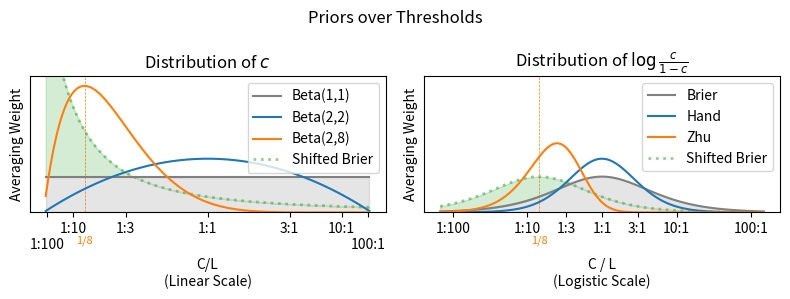

Python code for this plot:
from matplotlib import pyplot as plt
import numpy as np
import scipy
from scipy.stats import beta


def weights():
    z = np.linspace(-5, 5, 100)
    x = scipy.special.expit(z)
    one = x * 0 + 1
    beta00 = one / x / (1 - x) / 40
    lower = np.minimum(one, beta00)
    fig, axs = plt.subplots(1, 2, figsize=(8, 3))
    plt.sca(axs[0])

    color1 = plt.plot(x, one, label="Brier Score")[0].get_color()
    color2 = plt.plot(x, beta00, label="Log Loss")[0].get_color()
    plt.fill_between(x, one, lower, color=color1, alpha=0.2, zorder=-10)
    plt.fill_between(x, beta00, lower, color=color2, alpha=0.2, zorder=-10)
    plt.fill_between(x, one * 0, lower, color="black", alpha=0.2, zorder=-10)
    color3 = plt.plot(
        [0, 0.5, 0.5, 0.5, 1],
        [0.01, 0.01, 3, 0.01, 0.01],
        label="Accuracy",
        linewidth=2,
    )[0].get_color()
    plt.ylim([0, 3])
    plt.yticks([])
    plt.xlabel("C/L\n(Linear Scale)")
    plt.xticks(
        [1.0 / 101, 1.0 / 11, 1.0 / 4.0, 1.0 / 2, 3.0 / 4, 10.0 / 11, 100.0 / 101],
        "\n1:100 1:10 1:3 1:1 3:1 10:1 \n100:1".split(" "),
    )
    plt.legend(loc="upper right")
    plt.title("Distribution of $c$")

    plt.sca(axs[1])
    w = x * (1 - x)
    one = w
    beta00 = x * 0 + 0.1
    lower = np.minimum(one, beta00)
    plt.plot(z, one, color=color1, label="Brier Score")
    plt.plot(z, beta00, color=color2, label="Log Loss")
    plt.fill_between(z, one, lower, color=color1, alpha=0.2, zorder=-10)
    plt.fill_between(z, beta00, lower, color=color2, alpha=0.2, zorder=-10)
    plt.fill_between(z, one * 0, lower, color="black", alpha=0.2, zorder=-10)
    plt.plot(
        [-5, 0, 0, 0, 5],
        [0.001, 0.001, 2, 0.001, 0.001],
        color=color3,
        label="Accuracy",
        linewidth=2,
    )
    plt.ylim([0, 0.3])
    plt.yticks([])
    plt.xlabel("\nC / L\n(Logistic Scale)")
    plt.xticks(
        scipy.special.logit(
            [1.0 / 101, 1.0 / 11, 1.0 / 4.0, 1.0 / 2, 3.0 / 4, 10.0 / 11, 100.0 / 101]
        ),
        "1:100 1:10 1:3 1:1 3:1 10:1 100:1".split(" "),
    )
    plt.legend(loc="upper right")
    plt.title(r"Distribution of $\log \frac{c}{1-c}$")
    for ax in axs:
        plt.sca(ax)
        plt.ylabel("Averaging Weight")
    plt.suptitle("Two Ways of Thinking about Cost Distributions")
    plt.tight_layout()
    plt.show()


def weights_hand():
    z = np.linspace(-5, 5, 100)
    x = scipy.special.expit(z)
    one = x * 0 + 1
    beta00 = one / x / (1 - x) / 40
    beta22 = beta.pdf(x, 2, 2)
    beta28 = beta.pdf(x, 2, 8)
    shifted = 7 / (7 * x + 1 * (1 - x)) ** 2
    lower = np.minimum(one, beta00)
    fig, axs = plt.subplots(1, 2, figsize=(8, 3))
    plt.sca(axs[0])

    color1 = plt.plot(x, one, label="Beta(1,1)", color="gray")[0].get_color()
    color3 = plt.plot(x, beta22, label="Beta(2,2)")[0].get_color()
    color4 = plt.plot(x, beta28, label="Beta(2,8)")[0].get_color()
    color5 = plt.plot(
        x,
        shifted,
        label="Shifted Brier",
        alpha=0.5,
        linewidth=2,
        linestyle=":",
        zorder=-10,
    )[0].get_color()
    plt.axvline(x=1 / 8, color=color4, linestyle="--", lw=0.5, zorder=-10)
    plt.text(
        1 / 8,
        -0.8,
        "1/8",
        color=color4,
        fontsize=8,
        ha="center",
        va="center",
        rotation=0,
    )
    plt.fill_between(x, one, one * 0, color=color1, alpha=0.2, zorder=-10)
    plt.fill_between(
        x, shifted, np.minimum(shifted, one), color=color5, alpha=0.2, zorder=-10
    )
    plt.ylim([0, 3.8])
    plt.xlabel("C/L")
    plt.xticks(
        [1.0 / 101, 1.0 / 11, 1.0 / 4.0, 1.0 / 2, 3.0 / 4, 10.0 / 11, 100.0 / 101],
        "\n1:100 1:10 1:3 1:1 3:1 10:1 \n100:1".split(" "),
    )
    plt.legend(loc="upper right")
    plt.yticks([])
    plt.xlabel("C/L\n(Linear Scale)")
    plt.title("Distribution of $c$")

    plt.sca(axs[1])
    w = x * (1 - x)
    one = w
    beta00 = x * 0 + 0.1
    beta39 = beta.pdf(x, 2, 8)
    lower = np.minimum(one, beta00)
    plt.plot(z, one, color=color1, label="Brier")
    plt.plot(z, beta22 * w, color=color3, label="Hand")
    plt.plot(z, beta39 * w, color=color4, label="Zhu")
    plt.plot(
        z,
        shifted * w,
        color=color5,
        alpha=0.5,
        linewidth=2,
        linestyle=":",
        label="Shifted Brier",
        zorder=-10,
    )
    plt.axvline(
        x=scipy.special.logit(1 / 8), color=color4, linestyle="--", lw=0.5, zorder=-10
    )
    plt.text(
        scipy.special.logit(1 / 8),
        -0.2,
        "1/8",
        color=color4,
        fontsize=8,
        ha="center",
        va="center",
        rotation=0,
    )
    plt.fill_between(z, one, one * 0, color=color1, alpha=0.2, zorder=-10)
    plt.fill_between(
        z,
        shifted * w,
        np.minimum(shifted * w, one),
        color=color5,
        alpha=0.2,
        zorder=-10,
    )
    plt.ylim([0, 0.95])
    plt.xlabel("\nC / L\n(Logistic Scale)")
    plt.xticks(
        scipy.special.logit(
            [1.0 / 101, 1.0 / 11, 1.0 / 4.0, 1.0 / 2, 3.0 / 4, 10.0 / 11, 100.0 / 101]
        ),
        "1:100 1:10 1:3 1:1 3:1 10:1 100:1".split(" "),
    )
    plt.legend(loc="upper right")
    plt.yticks([])
    plt.title(r"Distribution of $\log \frac{c}{1-c}$")

    for ax in axs:
        plt.sca(ax)
        plt.ylabel("Averaging Weight")
    plt.suptitle("Priors over Thresholds")
    plt.tight_layout()
    plt.show()


weights_hand()
